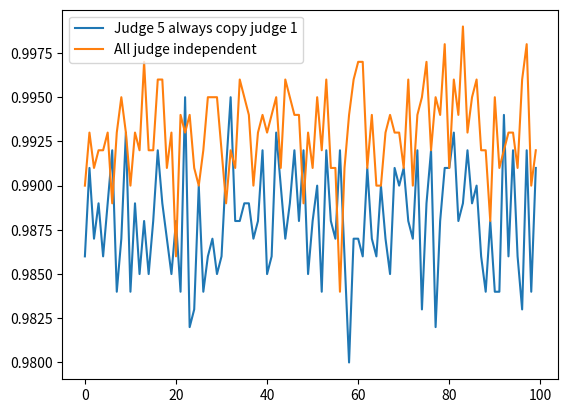

Source code (Python):
"""Problem 16

decision making organ consisting of five separate and indedenpendent
voters.  These voters will make a decision with two possible outcomes,
yes or no. This decision might be right or wrong.

The decision is made by simple majority. The decisions can either be
right or wrong.

"""
import random
from matplotlib import pyplot as plt


def make_case(p):
    if random.random() > p:
        return 0
    else:
        return 1


def evaluate_decision(votes):
    if sum(votes) >= 3:
        return 1
    return 0


def consensus(votes):
    if sum(votes) == len(votes):
        return 1, 0
    elif sum(votes) == 0:
        return 0, 1
    else:
        return 0, 0


def simulate(simulations, guilty_percentage, correct_verdicts, copy_cat_judge):
    all_rights = 0
    all_wrongs = 0

    votes = ['NaN' for _ in correct_verdicts]
    made_correct_verdict = 0

    for _ in range(simulations):
        case = make_case(guilty_percentage)
        votes = list(map(make_case, correct_verdicts))
        # print(case, votes)
        if copy_cat_judge:
            votes[-1] = votes[0]

        cons = consensus(votes)
        all_rights += cons[0]
        all_wrongs += cons[1]
        made_correct_verdict += evaluate_decision(votes)
        print(votes, all_rights, all_wrongs)
    return made_correct_verdict / simulations, all_rights, all_wrongs


def main():
    percentage_correct_verdict = [0.95, 0.95, 0.9, 0.9, 0.8]
    guilty_percentages = [i/100 for i in range(100)]

    simulations = 1000
    indp_x_vals = []
    copy_x_vals = []

    ar, aw = 0, 0

    for guilty_percentage in guilty_percentages:
        indp_judge, iar, iaw = simulate(simulations,
                                        guilty_percentage,
                                        percentage_correct_verdict,
                                        False)
        copy_judge, car, caw = simulate(simulations,
                                        guilty_percentage,
                                        percentage_correct_verdict,
                                        True)
        ar += iar  # + car
        aw += iaw  # + caw

        indp_x_vals.append(indp_judge)
        copy_x_vals.append(copy_judge)
    # uncomment line below for verification of code
    # print(ar / simulations, aw / simulations)

    plt.plot(copy_x_vals, label="Judge 5 always copy judge 1")
    plt.plot(indp_x_vals, label="All judge independent")
    plt.legend()
    plt.show()


if __name__ == '__main__':
    main()
